Dataset: Demo_Dataset (GitHub, yuanyuanyo/Mobile_DeepLearning). Classes: alligator crack, break marking crack, longitudinal crack, transverse crack.

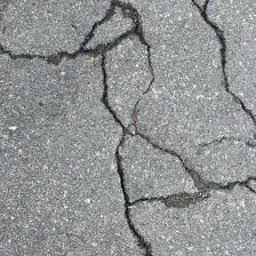
Label: alligator crack

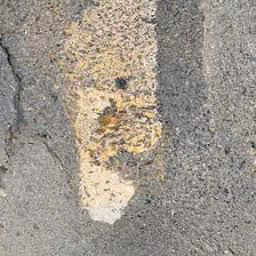
Label: break marking crack

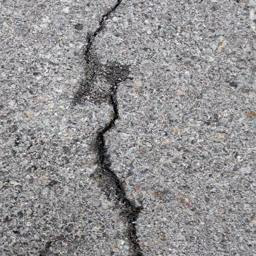
Label: longitudinal crack

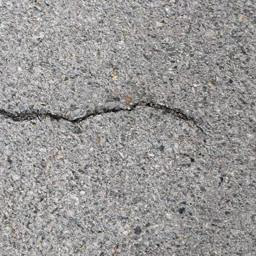
Label: transverse crack
